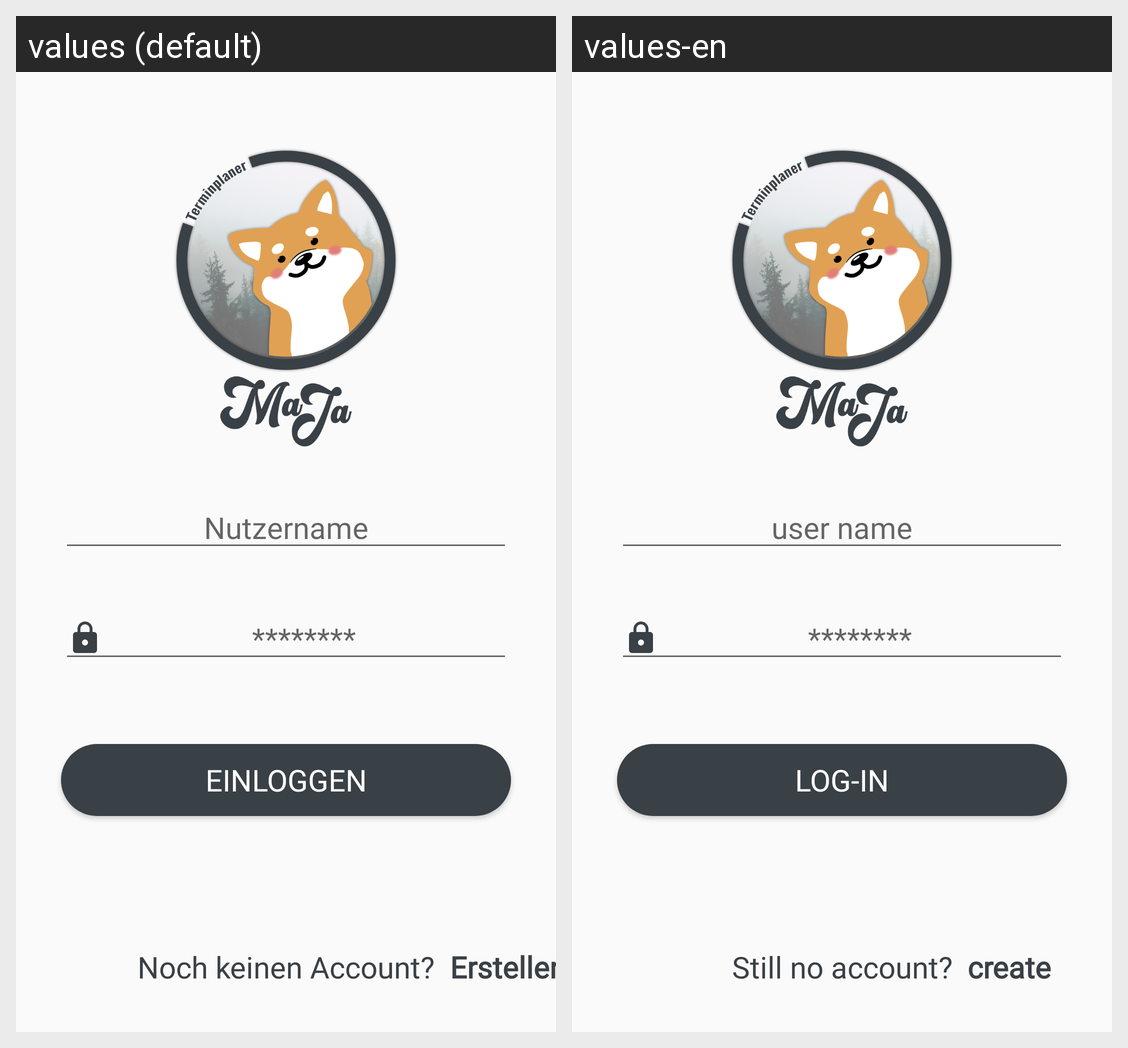

For this localized Android screen grid, give each drawn string resource with its value in every locale shown.
Android screen res/layout/activity_account_einloggen.xml rendered under 2 locales, left to right: values (default), values-en. Device: Nexus 5 (rendered at 1080×1920; each locale shown at half size, 540×960, under a caption strip naming it); theme AppTheme.
Strings drawn on this screen, with the default value and each locale's value (text and hints the layout hard-codes, and strings that could not be matched under every locale, appear in the picture but are not listed):

nutzername
  values: Nutzername
  values-en: user name

passwort
  values: ********
  values-en: ********

keinaccount
  values: Noch keinen Account?
  values-en: Still no account?

erstellen
  values: Erstellen
  values-en: create

einloggen
  values: Einloggen
  values-en: Log-in
